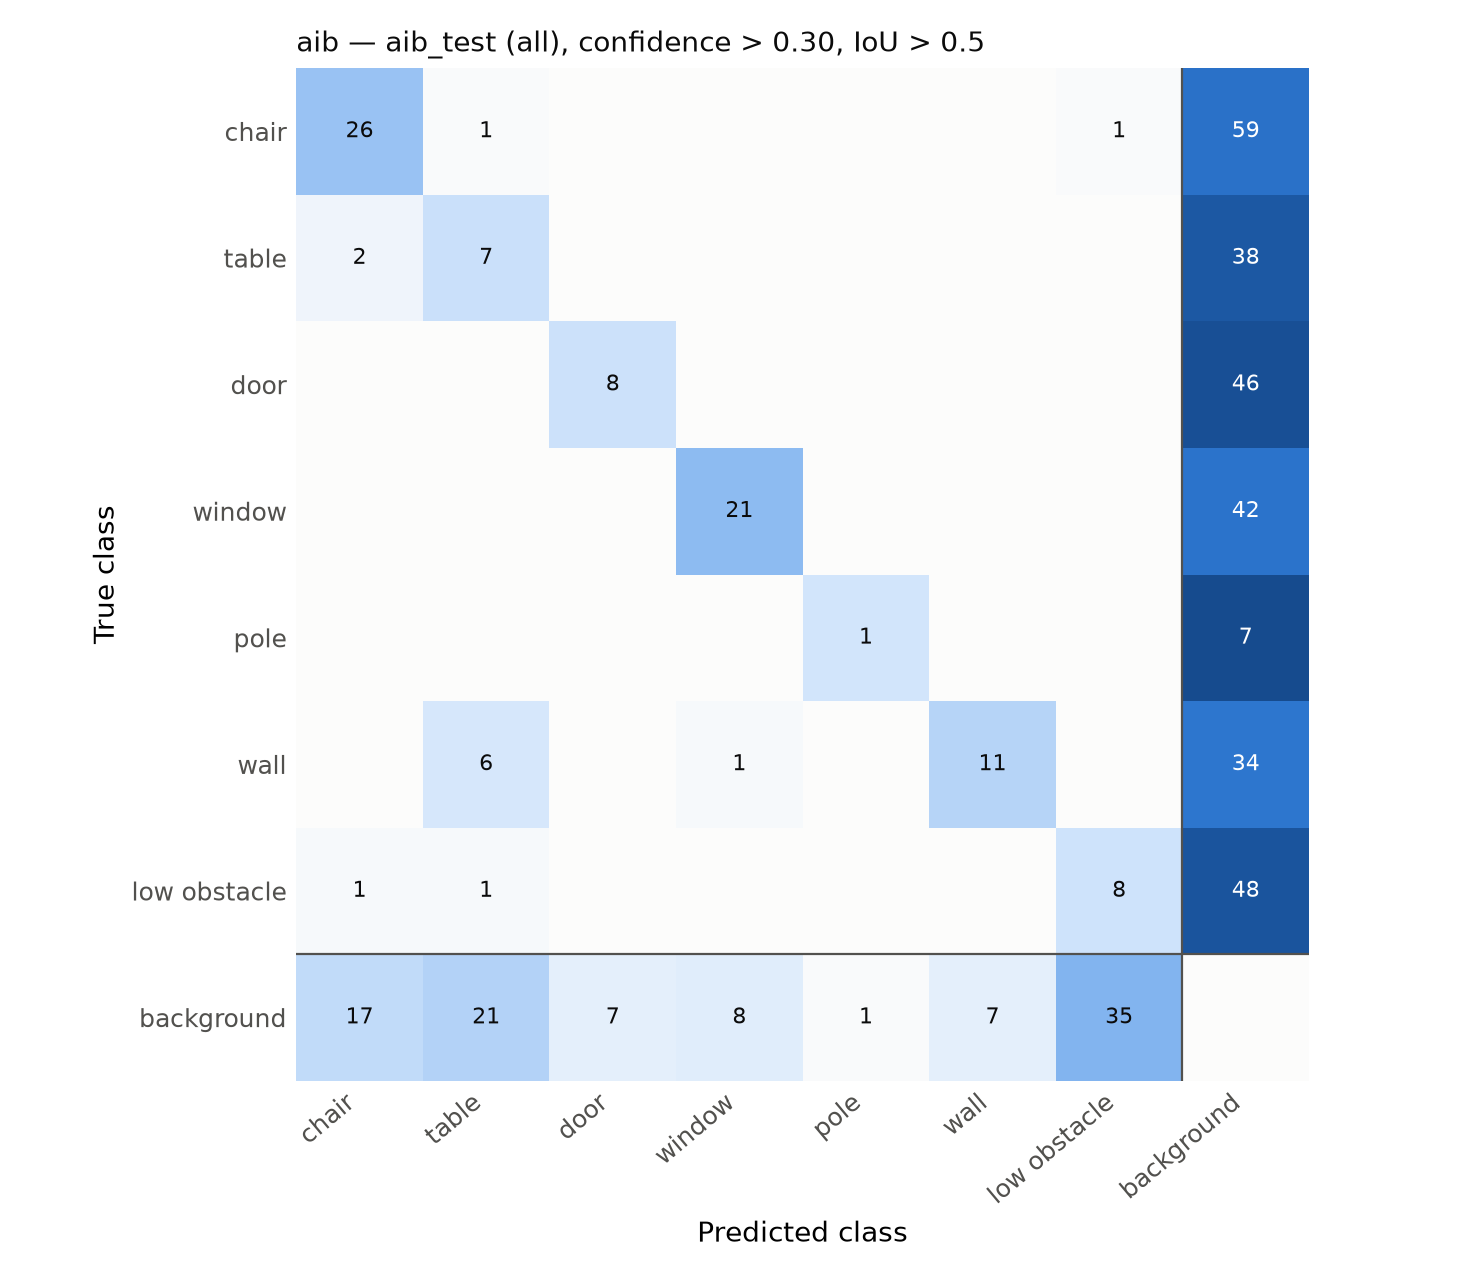

The data file committed next to this chart (first rows):
true \ predicted, person, chair, table, door, door_glass, window, stairs, pole, handrail, wall, low_obstacle, other, background
person, 0, 0, 0, 0, 0, 0, 0, 0, 0, 0, 0, 0, 0
chair, 0, 26, 1, 0, 0, 0, 0, 0, 0, 0, 1, 0, 59
table, 0, 2, 7, 0, 0, 0, 0, 0, 0, 0, 0, 0, 38
door, 0, 0, 0, 8, 0, 0, 0, 0, 0, 0, 0, 0, 46
door_glass, 0, 0, 0, 0, 0, 0, 0, 0, 0, 0, 0, 0, 0
window, 0, 0, 0, 0, 0, 21, 0, 0, 0, 0, 0, 0, 42
stairs, 0, 0, 0, 0, 0, 0, 0, 0, 0, 0, 0, 0, 0
pole, 0, 0, 0, 0, 0, 0, 0, 1, 0, 0, 0, 0, 7
handrail, 0, 0, 0, 0, 0, 0, 0, 0, 0, 0, 0, 0, 0
wall, 0, 0, 6, 0, 0, 1, 0, 0, 0, 11, 0, 0, 34
low_obstacle, 0, 1, 1, 0, 0, 0, 0, 0, 0, 0, 8, 0, 48
other, 0, 0, 0, 0, 0, 0, 0, 0, 0, 0, 0, 0, 0
background, 0, 17, 21, 7, 0, 8, 0, 1, 0, 7, 35, 0, 0
